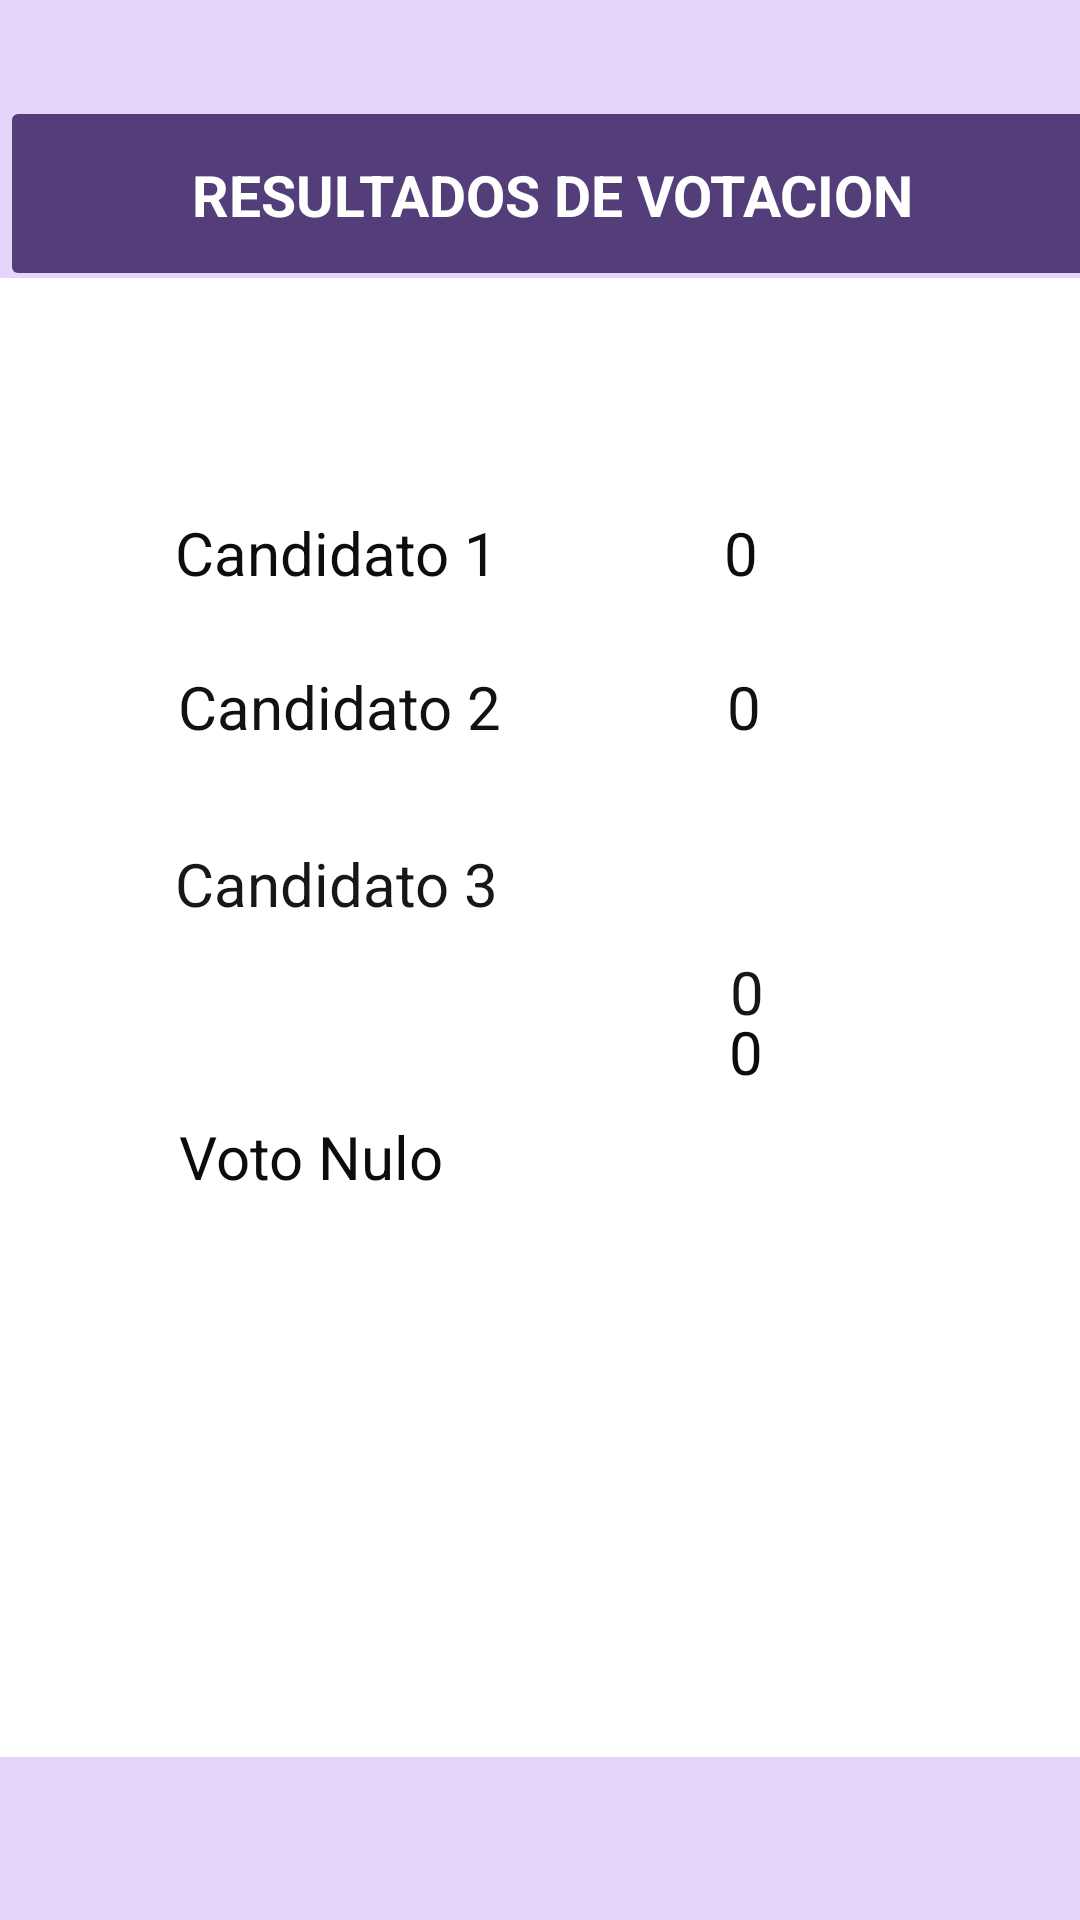

Layout XML and referenced resources for this Android screen:
<!-- AndroidManifest.xml: application theme Theme.SistemaDeVotaciones -->
<!-- res/layout/activity_resultados.xml -->
<?xml version="1.0" encoding="utf-8"?>
<androidx.constraintlayout.widget.ConstraintLayout xmlns:android="http://schemas.android.com/apk/res/android"
    xmlns:app="http://schemas.android.com/apk/res-auto"
    xmlns:tools="http://schemas.android.com/tools"
    android:layout_width="match_parent"
    android:layout_height="match_parent"
    android:background="#E6D5FB"
    tools:context=".resultados" >

    <ImageButton
        android:id="@+id/imageButton"
        android:layout_width="418dp"
        android:layout_height="65dp"
        android:layout_marginTop="32dp"
        android:backgroundTint="#543E7A"
        app:layout_constraintStart_toStartOf="parent"
        app:layout_constraintTop_toTopOf="parent"
        tools:srcCompat="@android:color/transparent" />

    <TextView
        android:id="@+id/textView"
        android:layout_width="395dp"
        android:layout_height="45dp"
        android:layout_marginStart="64dp"
        android:layout_marginTop="52dp"
        android:text="RESULTADOS DE VOTACION"
        android:textAlignment="viewStart"
        android:textAllCaps="true"
        android:textColor="@color/white"
        android:textSize="19sp"
        android:textStyle="bold"
        app:layout_constraintStart_toStartOf="@+id/imageButton"
        app:layout_constraintTop_toTopOf="parent" />

    <ImageView
        android:id="@+id/imageView"
        android:layout_width="450dp"
        android:layout_height="493dp"
        android:background="@color/white"
        app:layout_constraintBottom_toBottomOf="parent"
        app:layout_constraintEnd_toEndOf="parent"
        app:layout_constraintHorizontal_bias="0.82"
        app:layout_constraintStart_toStartOf="parent"
        app:layout_constraintTop_toTopOf="parent"
        app:layout_constraintVertical_bias="0.63"
        tools:srcCompat="@color/white" />

    <TextView
        android:id="@+id/candidato1"
        android:layout_width="wrap_content"
        android:layout_height="wrap_content"
        android:text="0"
        android:textColor="#0E0C0C"
        android:textSize="20sp"
        app:layout_constraintBottom_toTopOf="@+id/textView7"
        app:layout_constraintEnd_toEndOf="parent"
        app:layout_constraintHorizontal_bias="0.692"
        app:layout_constraintStart_toStartOf="parent"
        app:layout_constraintTop_toTopOf="parent"
        app:layout_constraintVertical_bias="0.876" />

    <TextView
        android:id="@+id/textView6"
        android:layout_width="wrap_content"
        android:layout_height="wrap_content"
        android:text="Candidato 1"
        android:textColor="#0E0C0C"
        android:textSize="20sp"
        app:layout_constraintBottom_toTopOf="@+id/textView7"
        app:layout_constraintEnd_toEndOf="parent"
        app:layout_constraintHorizontal_bias="0.231"
        app:layout_constraintStart_toStartOf="parent"
        app:layout_constraintTop_toTopOf="parent"
        app:layout_constraintVertical_bias="0.876" />

    <TextView
        android:id="@+id/textView7"
        android:layout_width="wrap_content"
        android:layout_height="wrap_content"
        android:layout_marginBottom="32dp"
        android:text="Candidato 2"
        android:textColor="#121111"
        android:textSize="20sp"
        app:layout_constraintBottom_toTopOf="@+id/textView9"
        app:layout_constraintEnd_toEndOf="parent"
        app:layout_constraintHorizontal_bias="0.235"
        app:layout_constraintStart_toStartOf="parent" />

    <TextView
        android:id="@+id/candidato2"
        android:layout_width="wrap_content"
        android:layout_height="wrap_content"
        android:layout_marginBottom="32dp"
        android:text="0"
        android:textColor="#121111"
        android:textSize="20sp"
        app:layout_constraintBottom_toTopOf="@+id/textView9"
        app:layout_constraintEnd_toEndOf="parent"
        app:layout_constraintHorizontal_bias="0.695"
        app:layout_constraintStart_toStartOf="parent" />

    <TextView
        android:id="@+id/textView9"
        android:layout_width="wrap_content"
        android:layout_height="wrap_content"
        android:layout_marginBottom="332dp"
        android:text="Candidato 3"
        android:textColor="#1B1616"
        android:textSize="20sp"
        app:layout_constraintBottom_toBottomOf="parent"
        app:layout_constraintEnd_toEndOf="parent"
        app:layout_constraintHorizontal_bias="0.231"
        app:layout_constraintStart_toStartOf="parent" />

    <TextView
        android:id="@+id/candidato3"
        android:layout_width="wrap_content"
        android:layout_height="wrap_content"
        android:layout_marginBottom="28dp"
        android:text="0"
        android:textColor="#1B1616"
        android:textSize="20sp"
        app:layout_constraintBottom_toTopOf="@+id/textView10"
        app:layout_constraintEnd_toEndOf="parent"
        app:layout_constraintHorizontal_bias="0.698"
        app:layout_constraintStart_toStartOf="parent" />

    <TextView
        android:id="@+id/textView10"
        android:layout_width="wrap_content"
        android:layout_height="wrap_content"
        android:text="Voto Nulo"
        android:textColor="#0C0C0C"
        android:textSize="20sp"
        app:layout_constraintBottom_toBottomOf="parent"
        app:layout_constraintEnd_toEndOf="parent"
        app:layout_constraintHorizontal_bias="0.22"
        app:layout_constraintStart_toStartOf="parent"
        app:layout_constraintTop_toTopOf="parent"
        app:layout_constraintVertical_bias="0.607" />

    <TextView
        android:id="@+id/votonulo"
        android:layout_width="wrap_content"
        android:layout_height="wrap_content"
        android:layout_marginBottom="276dp"
        android:text="0"
        android:textColor="#0C0C0C"
        android:textSize="20sp"
        app:layout_constraintBottom_toBottomOf="parent"
        app:layout_constraintEnd_toEndOf="parent"
        app:layout_constraintHorizontal_bias="0.697"
        app:layout_constraintStart_toStartOf="parent" />

</androidx.constraintlayout.widget.ConstraintLayout>
<!-- resources referenced by this layout -->
<resources>
  <color name="white">#FFFFFFFF</color>
  <style name="Theme.SistemaDeVotaciones" parent="Theme.MaterialComponents.DayNight.DarkActionBar">
          
          <item name="colorPrimary">@color/purple_500</item>
          <item name="colorPrimaryVariant">@color/purple_700</item>
          <item name="colorOnPrimary">@color/white</item>
          
          <item name="colorSecondary">@color/teal_200</item>
          <item name="colorSecondaryVariant">@color/teal_700</item>
          <item name="colorOnSecondary">@color/black</item>
          
          <item name="android:statusBarColor" tools:targetApi="l">?attr/colorPrimaryVariant</item>
          
      </style>
  <color name="purple_500">#9C27B0</color>
  <color name="purple_700">#9C27B0</color>
  <color name="teal_200">#D62CF3</color>
  <color name="teal_700">#9C27B0</color>
  <color name="black">#FF000000</color>
</resources>
